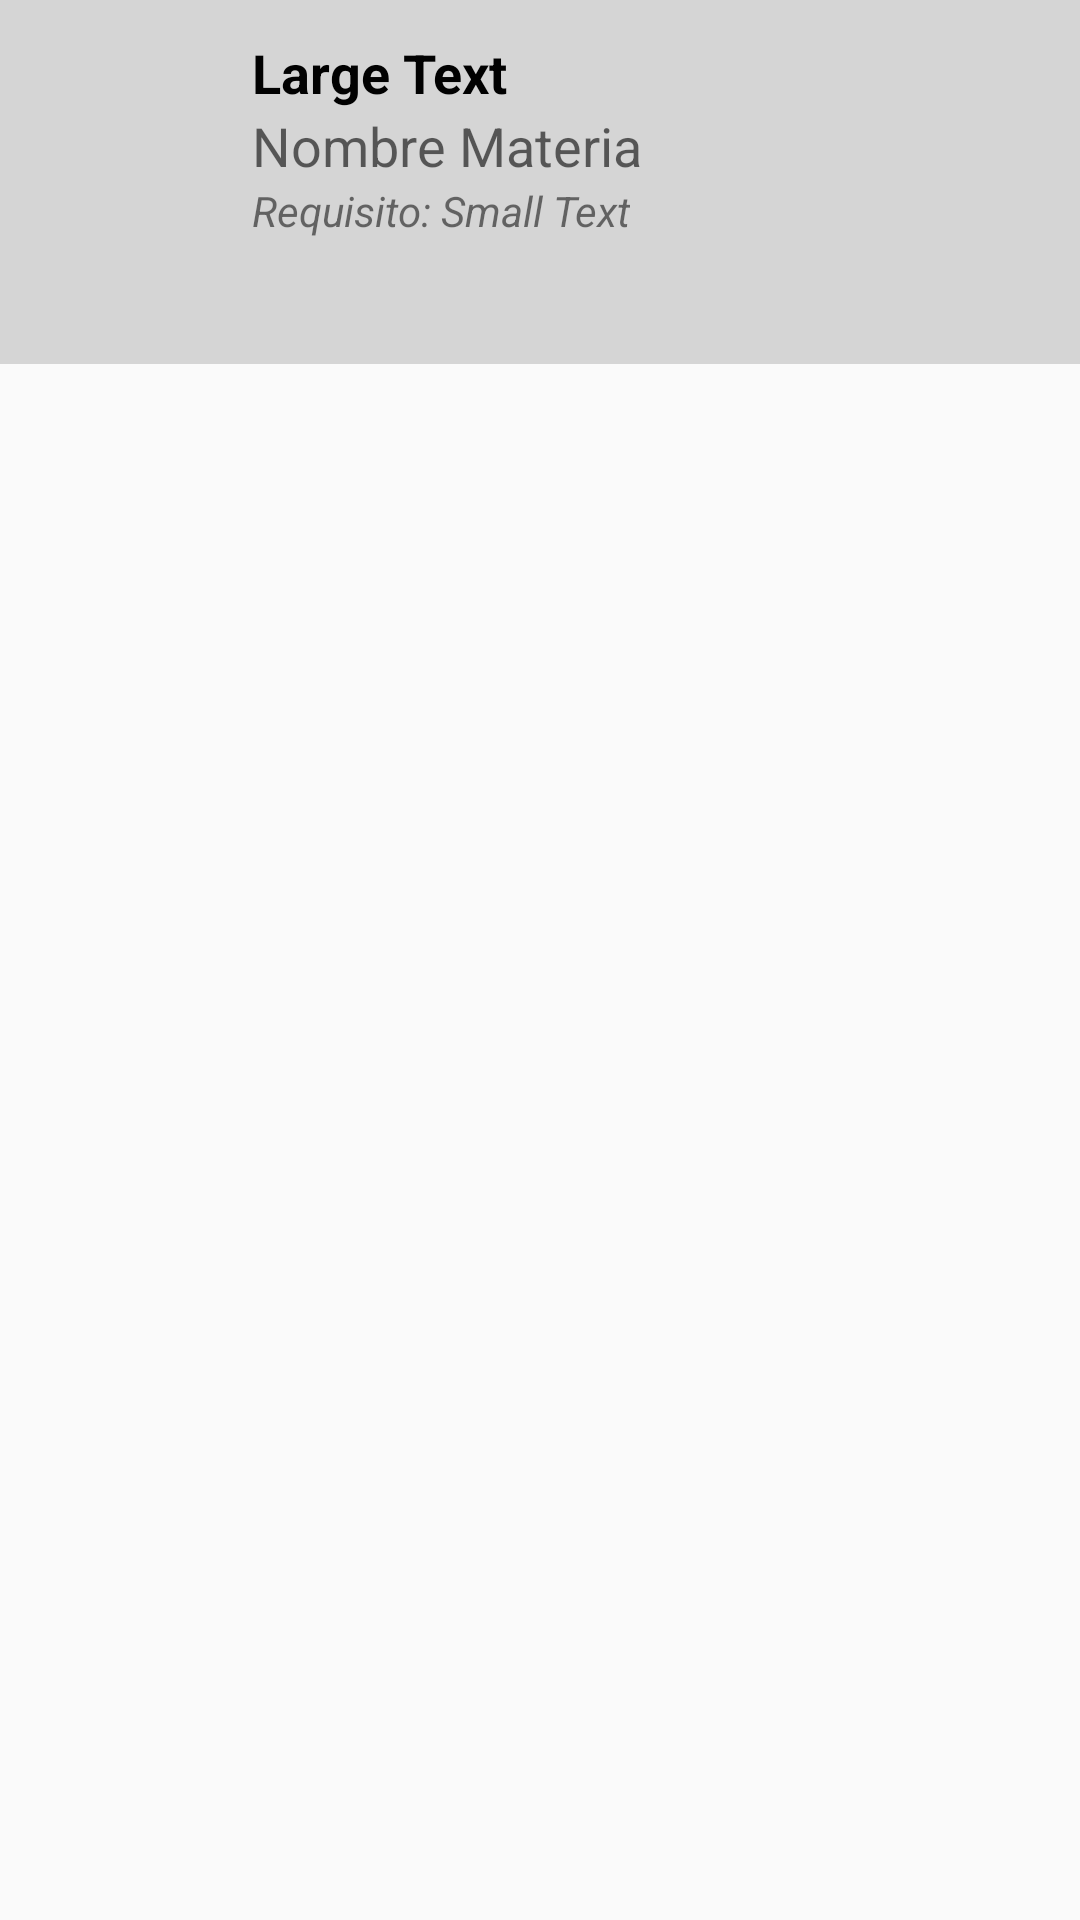

Write the Android layout XML for this screen, with the resource values it uses.
<!-- AndroidManifest.xml: application theme AppTheme -->
<!-- res/layout/itemlist.xml -->
<?xml version="1.0" encoding="utf-8"?>
<LinearLayout xmlns:android="http://schemas.android.com/apk/res/android"
    android:orientation="vertical" android:layout_width="match_parent"
    android:layout_height="match_parent"
    android:weightSum="1"
    android:outlineProvider="paddedBounds">
    <RelativeLayout
        android:layout_width="match_parent"
        android:layout_height="100dp"
        android:layout_weight="0.04"
        android:background="#eed3d3d3">

        <ImageView
            android:layout_width="60dp"
            android:layout_height="60dp"
            android:id="@+id/imageView"
            android:layout_margin="12dp"/>

        <LinearLayout
            android:orientation="vertical"
            android:layout_width="match_parent"
            android:layout_height="match_parent"
            android:layout_alignTop="@+id/imageView"
            android:layout_toRightOf="@+id/imageView"
            android:layout_toEndOf="@+id/imageView"
            android:layout_alignParentBottom="true">
            <TextView
                android:layout_width="wrap_content"
                android:layout_height="wrap_content"
                android:textAppearance="?android:attr/textAppearanceMedium"
                android:text="Large Text"
                android:id="@+id/codigo"
                android:textColor="#010101"
                android:textStyle="bold" />

            <TextView
                android:layout_width="wrap_content"
                android:layout_height="wrap_content"
                android:textAppearance="?android:attr/textAppearanceMedium"
                android:text="Nombre Materia"
                android:id="@+id/materia"
                 />

            <LinearLayout
                android:orientation="horizontal"
                android:layout_width="match_parent"
                android:layout_height="wrap_content">

                <TextView
                    android:layout_width="wrap_content"
                    android:layout_height="wrap_content"
                    android:textAppearance="?android:attr/textAppearanceSmall"
                    android:text="Requisito: "
                    android:id="@+id/textView2"
                    android:textStyle="italic"/>
                <TextView
                    android:layout_width="wrap_content"
                    android:layout_height="wrap_content"
                    android:textAppearance="?android:attr/textAppearanceSmall"
                    android:text="Small Text"
                    android:id="@+id/prerequisito"
                    android:textStyle="italic"
                    />
            </LinearLayout>


        </LinearLayout>
    </RelativeLayout>
</LinearLayout>
<!-- resources referenced by this layout -->
<resources>
  <style name="AppTheme" parent="Theme.AppCompat.Light.DarkActionBar">
          
      </style>
</resources>
